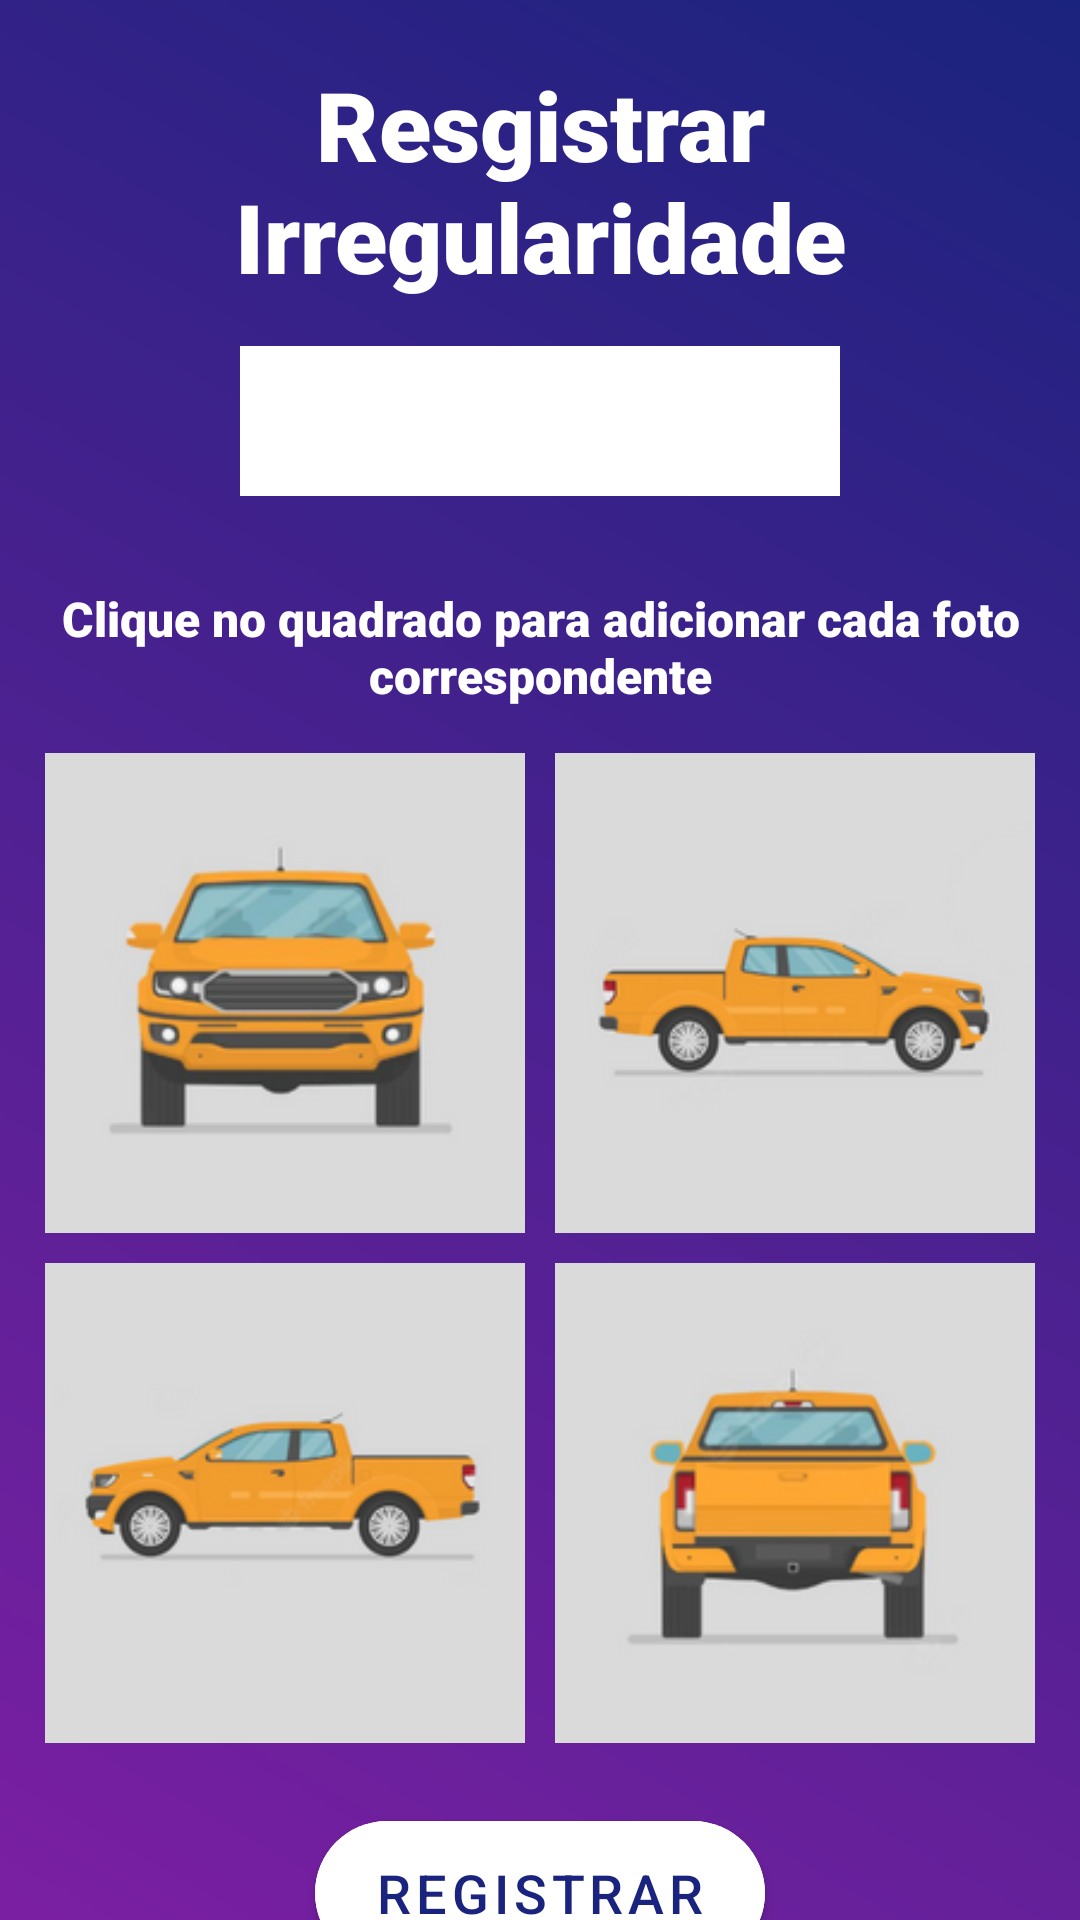

The Android layout XML behind this screen, and the referenced resources:
<!-- AndroidManifest.xml: application theme Theme.SistemaZonaAzul -->
<!-- res/layout/activity_irregularidades.xml -->
<?xml version="1.0" encoding="utf-8"?>
<androidx.appcompat.widget.LinearLayoutCompat
    xmlns:android="http://schemas.android.com/apk/res/android"
    xmlns:app="http://schemas.android.com/apk/res-auto"
    xmlns:tools="http://schemas.android.com/tools"
    android:layout_width="match_parent"
    android:layout_height="match_parent"
    android:orientation="vertical"
    tools:context=".MainActivity"
    android:background="@drawable/gradient"
    >
    <TextView
        android:layout_width="wrap_content"
        android:layout_height="wrap_content"
        android:text="Resgistrar Irregularidade"
        android:textSize="32sp"
        android:textAlignment="center"
        android:layout_marginTop="20dp"
        android:layout_gravity="center"
        android:textColor="@color/white"
        android:fontFamily="sans-serif-black"
        />


    <TextView
        android:id="@+id/carPlate"
        android:layout_marginTop="15dp"
        android:layout_width="200dp"
        android:layout_height="50dp"
        android:background="@color/white"
        android:layout_gravity="center"
        app:cornerRadius="50dp"
        android:textSize="35sp"
        android:textColor="@color/black"
        android:textAlignment="center"
        android:text=""/>

    <TextView
        android:layout_width="wrap_content"
        android:layout_height="wrap_content"
        android:text="Clique no quadrado para adicionar cada foto correspondente"
        android:textSize="16sp"
        android:textAlignment="center"
        android:layout_marginTop="30dp"
        android:layout_gravity="center"
        android:textColor="@color/white"
        android:fontFamily="sans-serif-black"
        />

    <LinearLayout
        android:layout_marginTop="15dp"
        android:layout_width="wrap_content"
        android:layout_height="wrap_content"
        android:layout_gravity="center"
        android:layout_marginBottom="10dp"
        android:orientation="horizontal">
        <com.google.android.material.imageview.ShapeableImageView
            android:id="@+id/imageOne"
            android:layout_width="160dp"
            android:layout_height="160dp"
            android:layout_marginRight="10dp"
            app:srcCompat="@drawable/frente"
            />
        <com.google.android.material.imageview.ShapeableImageView
            android:id="@+id/imageTwo"
            android:layout_width="160dp"
            android:layout_height="160dp"
            app:srcCompat="@drawable/ladodois"
            />
    </LinearLayout>

    <LinearLayout
        android:layout_width="wrap_content"
        android:layout_height="wrap_content"
        android:layout_gravity="center"
        android:orientation="horizontal">
        <com.google.android.material.imageview.ShapeableImageView
            android:id="@+id/imageThree"
            android:layout_width="160dp"
            android:layout_height="160dp"
            android:layout_marginRight="10dp"
            app:srcCompat="@drawable/ladoum"
            />

        <com.google.android.material.imageview.ShapeableImageView
            android:id="@+id/imageFour"
            android:layout_width="160dp"
            android:layout_height="160dp"
            app:srcCompat="@drawable/tras"
            />
    </LinearLayout>

    <com.google.android.material.button.MaterialButton
        android:id="@+id/btnBuscarPlacaIrregularidade"
        android:textColor="@color/indigo_900"
        android:textSize="18sp"
        android:layout_marginTop="20dp"
        android:layout_width="150dp"
        android:layout_height="60dp"
        android:layout_gravity="center"
        app:cornerRadius="50dp"
        android:backgroundTint="@color/white"
        android:text="Registrar"
        />


</androidx.appcompat.widget.LinearLayoutCompat>
<!-- resources referenced by this layout -->
<resources>
  <color name="black">#FF000000</color>
  <color name="indigo_900">#1a237e</color>
  <color name="white">#FFFFFFFF</color>
  <!-- drawable frente: png bitmap (drawable-v24, 23006 bytes) -->
  <!-- drawable gradient (drawable-v24) -->
  <?xml version="1.0" encoding="utf-8"?>
  <shape xmlns:android="http://schemas.android.com/apk/res/android">
      <gradient
          android:angle="225"
          android:endColor="#7b1fa2"
          android:startColor="#1a237e" />
  </shape>
  <!-- drawable ladodois: png bitmap (drawable-v24, 17907 bytes) -->
  <!-- drawable ladoum: png bitmap (drawable-v24, 17691 bytes) -->
  <!-- drawable tras: png bitmap (drawable-v24, 19518 bytes) -->
  <style name="Theme.SistemaZonaAzul" parent="Theme.MaterialComponents.DayNight.NoActionBar">
  
          
          <item name="colorPrimary">@color/blue_200</item>
          <item name="colorPrimaryVariant">@color/blue_700</item>
          <item name="colorOnPrimary">@color/white</item>
          
          <item name="colorSecondary">@color/teal_200</item>
          <item name="colorSecondaryVariant">@color/teal_700</item>
          <item name="colorOnSecondary">@color/black</item>
          
          <item name="android:statusBarColor" tools:targetApi="l">?attr/colorPrimaryVariant</item>
          
      </style>
  <color name="blue_200">#90caf9</color>
  <color name="blue_700">#1976d2</color>
  <color name="teal_200">#FF03DAC5</color>
  <color name="teal_700">#FF018786</color>
</resources>
